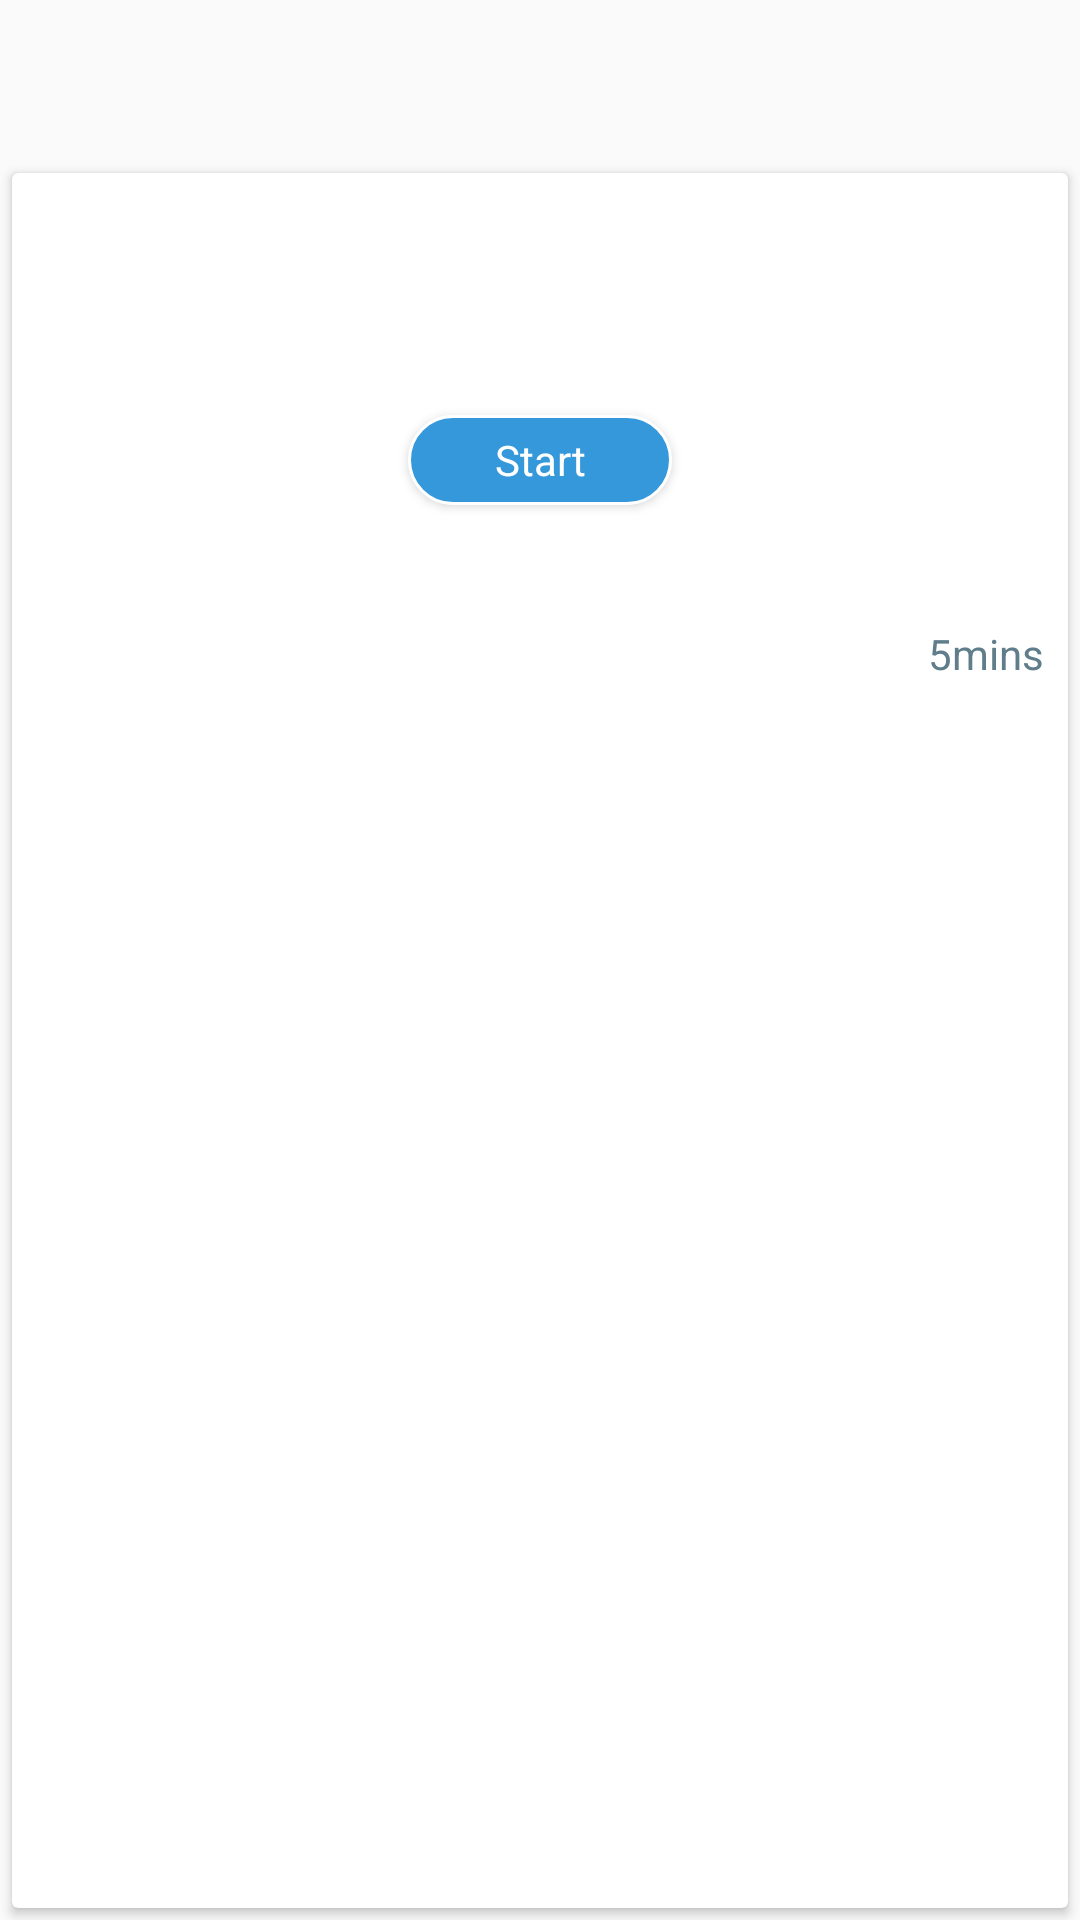

Reconstruct the res/layout file that produces this screen, plus the resources it refers to.
<!-- AndroidManifest.xml: application theme MyMaterialTheme -->
<!-- res/layout/layout_start.xml -->
<?xml version="1.0" encoding="utf-8"?>
<LinearLayout xmlns:android="http://schemas.android.com/apk/res/android"
    xmlns:app="http://schemas.android.com/apk/res-auto"
    android:layout_width="match_parent"
    android:layout_height="220dp"
    android:orientation="vertical">

    <TextView
        android:id="@+id/start_title"
        android:layout_width="match_parent"
        android:layout_height="wrap_content"
        android:layout_margin="@dimen/biggest_margin"
        android:textColor="@color/blue_grey_500"
        android:textSize="@dimen/text_big"
        android:textStyle="bold" />
    <android.support.v7.widget.CardView
        android:layout_width="match_parent"
        android:layout_height="wrap_content"
        app:cardCornerRadius="@dimen/cardview_default_radius"
        android:elevation="@dimen/cardview_elavation"
        android:layout_margin="4dp">
        <RelativeLayout
            android:layout_width="match_parent"
            android:layout_height="match_parent">
            <ImageView
                android:id="@+id/start_img"
                android:layout_width="match_parent"
                android:layout_height="match_parent"
                android:scaleType="centerCrop"
                android:contentDescription="@string/current_background" />
            <LinearLayout
                android:layout_width="match_parent"
                android:layout_height="match_parent"
                android:orientation="vertical">
                <TextView
                    android:id="@+id/start_add"
                    android:layout_width="match_parent"
                    android:layout_height="wrap_content"
                    android:layout_margin="@dimen/normal_margin"
                    android:drawableRight="@drawable/ic_action_add"
                    android:drawableEnd="@drawable/ic_action_add" />

                <TextView
                    android:id="@+id/start_desc"
                    android:layout_width="match_parent"
                    android:layout_height="wrap_content"
                    android:layout_margin="@dimen/activity_vertical_margin"
                    android:gravity="center"
                    android:textColor="@color/white"
                    android:textSize="@dimen/text_big" />

                <Button
                    android:id="@+id/start_btn"
                    style="@style/PrimaryButton"
                    android:layout_width="wrap_content"
                    android:layout_height="30dp"
                    android:layout_gravity="center"
                    android:layout_marginBottom="@dimen/tab_padding_bottom"
                    android:background="@drawable/rounded_button"
                    android:drawableLeft="@drawable/ic_action_add"
                    android:drawablePadding="@dimen/normal_margin"
                    android:gravity="center"
                    android:paddingLeft="@dimen/biggest_margin"
                    android:paddingRight="@dimen/biggest_margin"
                    android:text="@string/start"
                    android:textColor="@color/white"
                    android:textSize="@dimen/text_medium"
                    android:drawableStart="@drawable/ic_action_add" />

                <TextView
                    android:id="@+id/start_time"
                    android:layout_width="match_parent"
                    android:layout_height="wrap_content"
                    android:layout_marginBottom="4dp"
                    android:layout_marginRight="@dimen/text_regular_margin"
                    android:layout_marginTop="@dimen/marginTop_big"
                    android:gravity="end"
                    android:text="@string/time_start"
                    android:textColor="@color/blue_grey_50"
                    android:textSize="@dimen/tab_label"
                    android:layout_marginEnd="8dp" />
            </LinearLayout>
        </RelativeLayout>

    </android.support.v7.widget.CardView>
</LinearLayout>
<!-- resources referenced by this layout -->
<resources>
  <color name="blue_grey_50">#607D8B</color>
  <color name="blue_grey_500">#000</color>
  <color name="white">#ffffff</color>
  <dimen name="activity_vertical_margin">16dp</dimen>
  <dimen name="biggest_margin">16dp</dimen>
  <dimen name="cardview_elavation">4dp</dimen>
  <dimen name="marginTop_big">24dp</dimen>
  <dimen name="normal_margin">4dp</dimen>
  <dimen name="tab_label">14sp</dimen>
  <dimen name="tab_padding_bottom">16dp</dimen>
  <dimen name="text_big">16sp</dimen>
  <dimen name="text_medium">14sp</dimen>
  <dimen name="text_regular_margin">8dp</dimen>
  <!-- drawable rounded_button (drawable) -->
  <?xml version="1.0" encoding="utf-8"?>
  <shape xmlns:android="http://schemas.android.com/apk/res/android"
      android:shape="rectangle">
      <solid
          android:color="@color/flat_blue"/>
      <corners
          android:radius="15dp"
          />
      <stroke
          android:width="1dp"
          android:color="@color/white" />
  </shape>
  <string name="current_background">current_background</string>
  <string name="start">Start</string>
  <string name="time_start">5mins</string>
  <style name="PrimaryButton" parent="Theme.AppCompat">
          <item name="colorButtonNormal">@color/colorPrimary</item>
          <item name="colorControlHighlight">@color/colorAccent</item>
      </style>
  <style name="MyMaterialTheme" parent="MyMaterialTheme.Base">
  
      </style>
  <color name="flat_blue">#3498db</color>
  <color name="colorPrimary">#eaedf4</color>
  <color name="colorAccent">#c8e8ff</color>
  <style name="MyMaterialTheme.Base" parent="Theme.AppCompat.Light.DarkActionBar">
          <item name="windowNoTitle">true</item>
          <item name="windowActionBar">false</item>
          <item name="colorPrimary">@color/colorPrimary</item>
          <item name="colorPrimaryDark">@color/colorPrimaryDark</item>
          <item name="colorAccent">@color/colorAccent</item>
          <item name="cardStyle">@style/CardView.Light</item>
          <item name="android:windowContentTransitions" tools:targetApi="lollipop">true</item>
      </style>
  <color name="colorPrimaryDark">#ECEFF1</color>
</resources>
